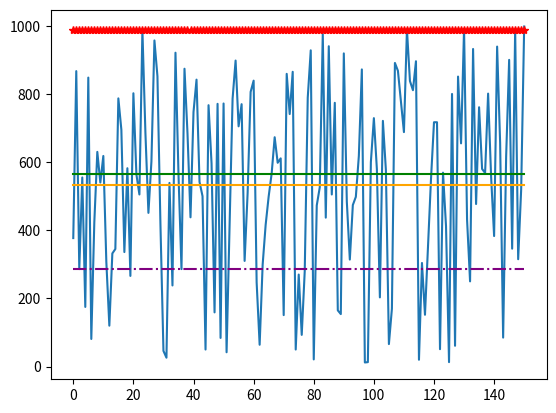

Python code for this plot:
__author__ = 'fhca'

import numpy as np
from scipy import stats

# np.random.seed(0)
n = 151
a = np.random.randint(10, 1000, n)  # randint genera numeros enteros aleatorios
print(a)
a_copia = a.copy()
media = a.mean()
print("Media:", media)
mediana = np.median(a)
print("Mediana:", mediana)
print("Moda:", stats.mode(a))

"Cálculos "
print("Otra media:", a.sum() / n)
a.sort()
print(a)
print("Otra mediana:", a[int(n / 2)])

d = dict()
for x in a:
    d[x] = d.get(x, 0) + 1
t = np.array(list(d.items()), dtype=[('llave', int), ('valor', int)])
t_ordenada = np.sort(t, order='valor')
"Puede salir diferente, debido a que el valor que puede haber mas de un valor que mas aparece."
moda = t_ordenada[-1]['llave']
print("Otra Moda:", moda)

print("Desviación estándar:", a.std())

"La raíz del promedio de las diferencias de cada dato con la media elevadas al cuadrado."
desviacion = np.sqrt(np.sum((a - media) ** 2) / n)
print("Otra desviación estándar:", desviacion)

varianza = a.var()
print("Varianza:", varianza)
print("Otra Varianza:", desviacion ** 2)

"""graficas"""

import matplotlib.pyplot as plt

plt.figure()
l = len(a_copia)
x = list(range(l))
plt.plot(x, a_copia)
plt.plot(x, [media] * l, color="orange")
plt.plot(x, [mediana] * l, color="green")
plt.plot(x, [moda] * l, "*", color="red")
plt.plot(x, [desviacion] * l, "-.", color="purple")
#plt.plot(x, [varianza] * l)
plt.show()
